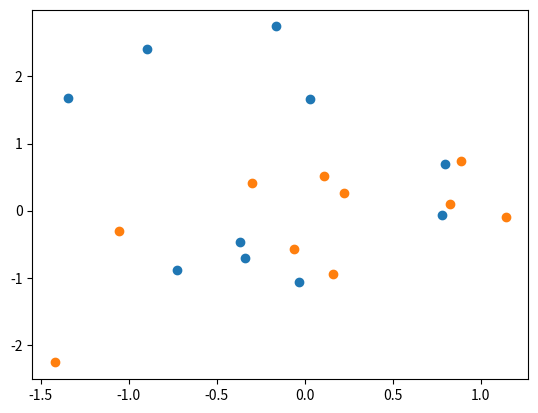

Here is the Python script that generated this plot:
import numpy as np
import matplotlib.pyplot as plot

N = 10
mean = [0, 0]
cov = [[1, 0], [0, 1]]
sdata = np.random.multivariate_normal(mean, cov, N)

z = []
first_column = []
second_column = []
for i in range(N):
    first_column.append(sdata[:][i][0])
    second_column.append(sdata[:][i][1])
plot.scatter(first_column, second_column)
plot.show()

cov2 = [[1, 0], [0, 1]]
sdata2 = np.random.multivariate_normal(mean, cov2, N)

z2 = []

first_column2 = []
second_column2 = []
for i in range(N):
    first_column2.append(sdata2[:][i][0])
    second_column2.append(sdata2[:][i][1])
plot.scatter(first_column2, second_column2)

result = np.cov(sdata, sdata2)
print(result)